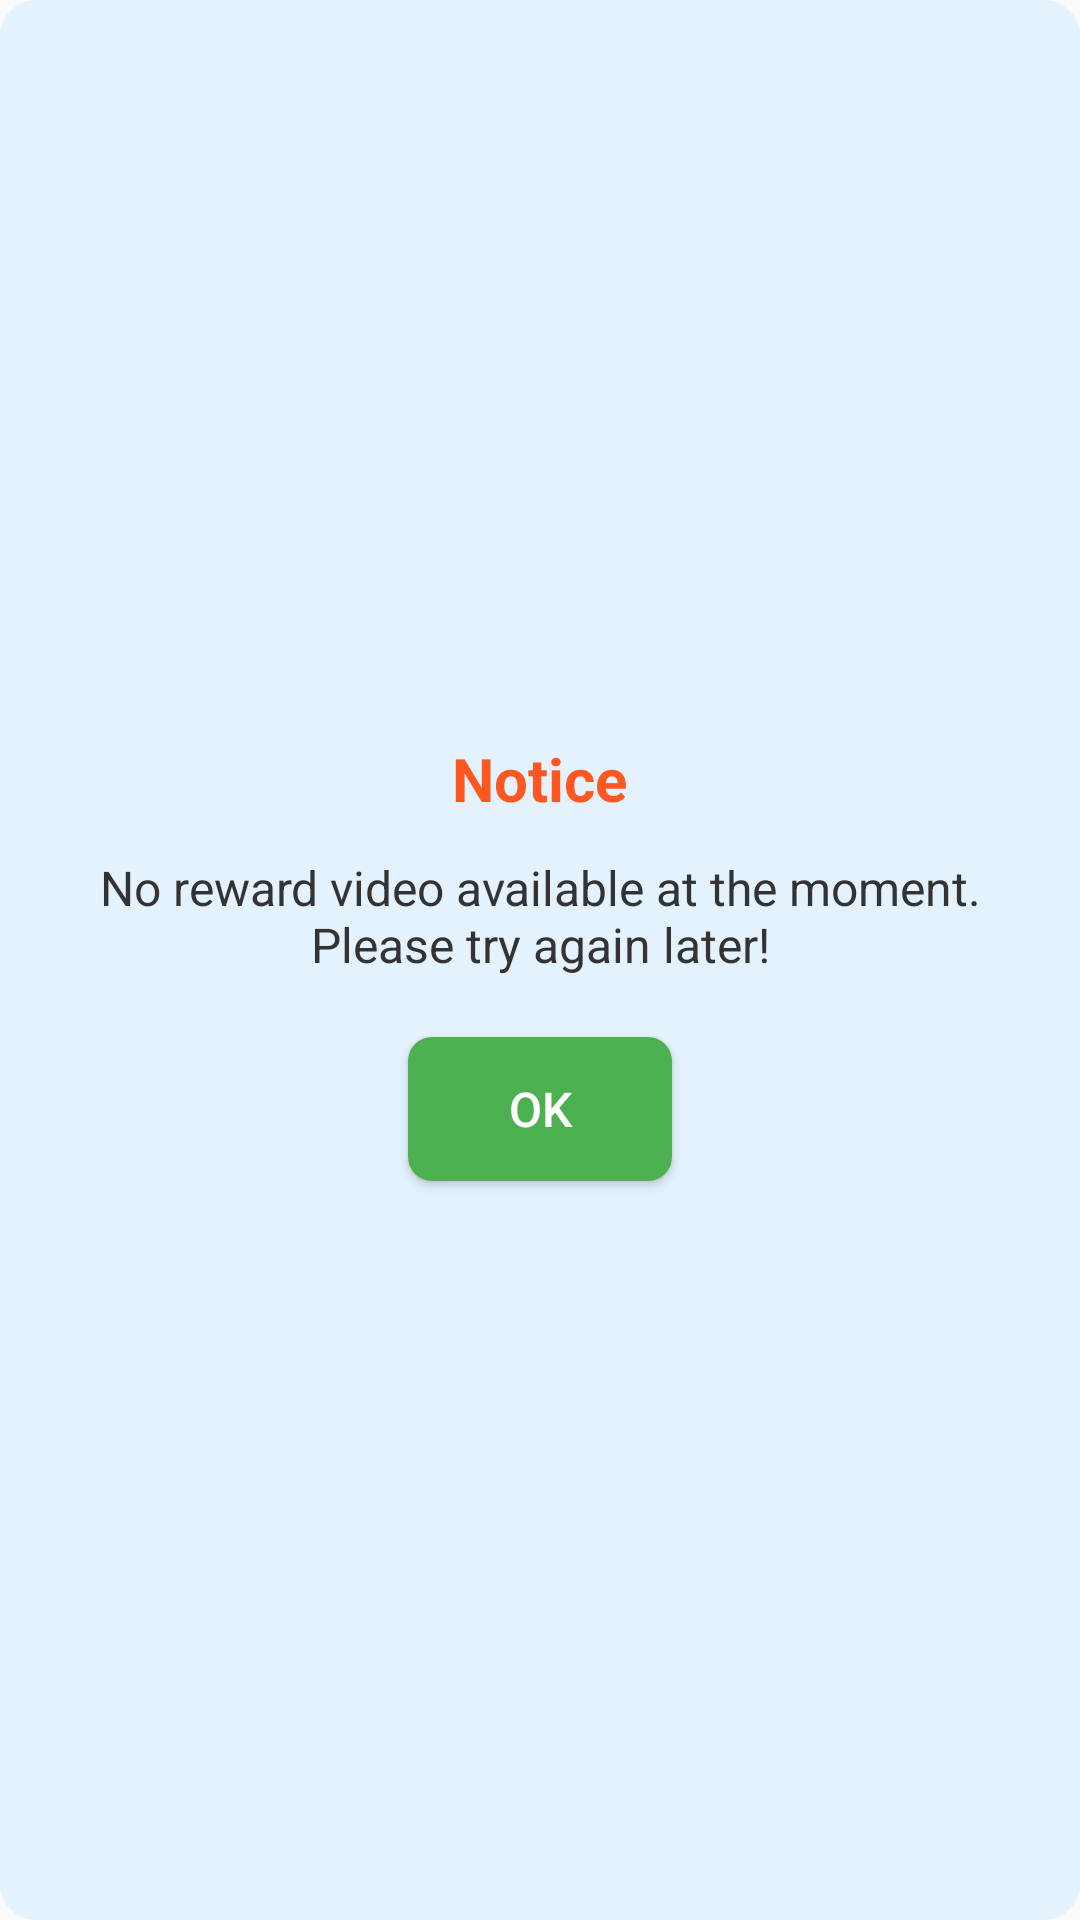

Produce the Android XML layout that renders to this screen, including the resource entries it uses.
<!-- AndroidManifest.xml: application theme Theme.H5GameBase -->
<!-- res/layout/dialog_no_reward.xml -->
<?xml version="1.0" encoding="utf-8"?>
<LinearLayout xmlns:android="http://schemas.android.com/apk/res/android"
    android:layout_width="match_parent"
    android:layout_height="wrap_content"
    android:orientation="vertical"
    android:padding="16dp"
    android:background="@drawable/dialog_background"
    android:gravity="center">

    
    <TextView
        android:id="@+id/tv_title"
        android:layout_width="wrap_content"
        android:layout_height="wrap_content"
        android:text="Notice"
        android:textSize="20sp"
        android:textStyle="bold"
        android:textColor="#FF5722"
        android:layout_marginBottom="12dp"/>

    
    <TextView
        android:id="@+id/tv_message"
        android:layout_width="wrap_content"
        android:layout_height="wrap_content"
        android:text="No reward video available at the moment. Please try again later!"
        android:textSize="16sp"
        android:textColor="#333333"
        android:gravity="center"
        android:layout_marginBottom="20dp"/>

    
    <Button
        android:id="@+id/btn_ok"
        android:layout_width="wrap_content"
        android:layout_height="wrap_content"
        android:text="OK"
        android:textSize="16sp"
        android:paddingHorizontal="24dp"
        android:paddingVertical="8dp"
        android:background="@drawable/button_background"
        android:textColor="#FFFFFF"/>

</LinearLayout>
<!-- resources referenced by this layout -->
<resources>
  <!-- drawable button_background (drawable) -->
  <?xml version="1.0" encoding="utf-8"?>
  <shape xmlns:android="http://schemas.android.com/apk/res/android">
      <solid android:color="#FF4CAF50"/>
      <corners android:radius="8dp"/>
  </shape>
  <!-- drawable dialog_background (drawable) -->
  <?xml version="1.0" encoding="utf-8"?>
  <shape xmlns:android="http://schemas.android.com/apk/res/android">
      <solid android:color="#E3F2FD"/>
      <corners android:radius="12dp"/>
  </shape>
  <style name="Theme.H5GameBase" parent="android:Theme.Material.Light.NoActionBar" />
</resources>
